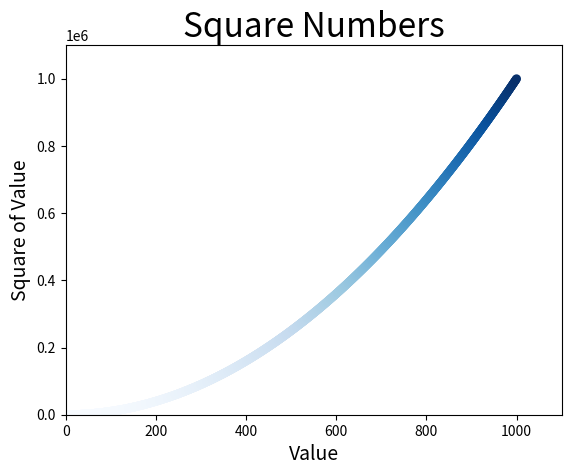

Write Python code to recreate this figure.
import matplotlib.pyplot as plt

x_values = list(range(1,1001))
y_values = [x**2 for x in x_values]

plt.scatter(x_values, y_values, c=y_values,cmap=plt.cm.Blues,
            edgecolor = 'none', s=40)


# Set chart title and label axes.
plt.title("Square Numbers", fontsize=24)
plt.xlabel("Value", fontsize=14)
plt.ylabel("Square of Value", fontsize=14)

# Set the range for each axis.
plt.axis([ 0, 1100, 0, 1100000])

plt.show()
